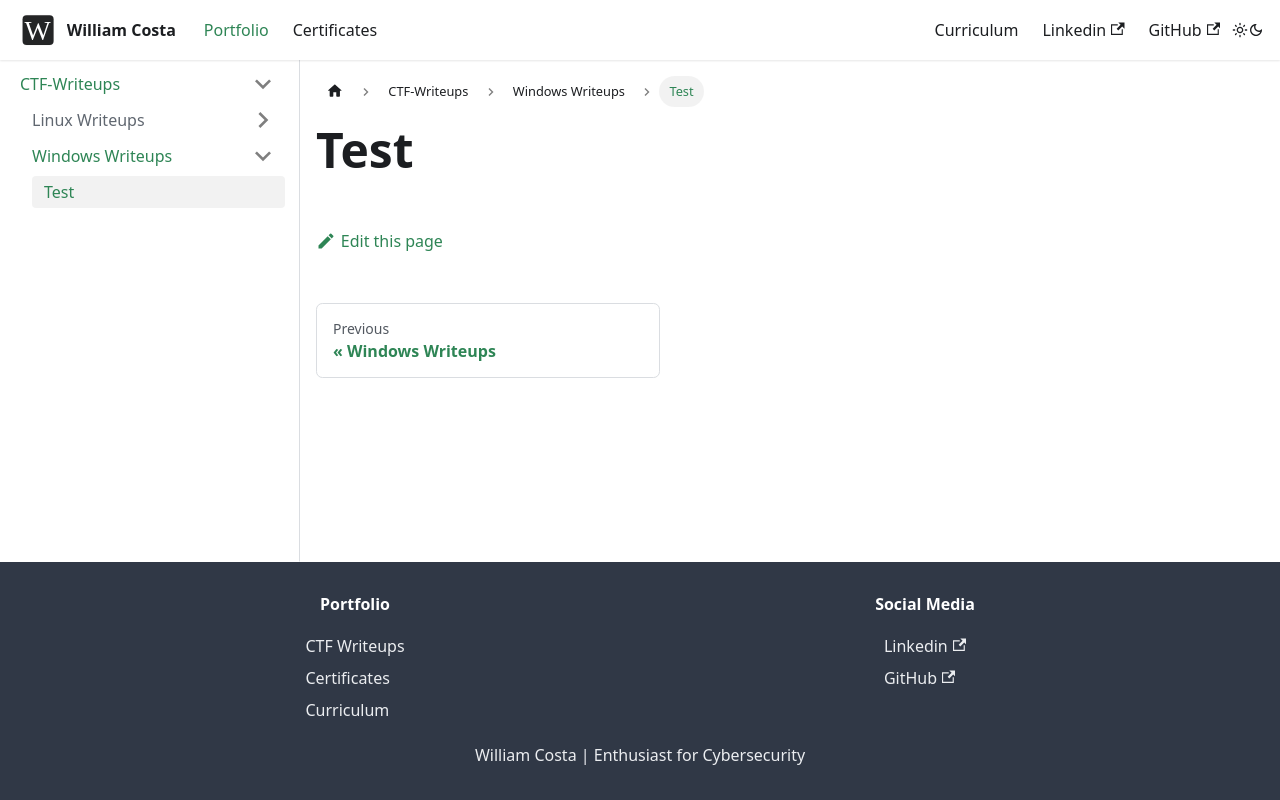

repository: william-barros-costa/ctf-writeup · page: docs/ctf-writeups/windows/win.html · generator: docusaurus

---
sidebar_position: 1
---

# Test
